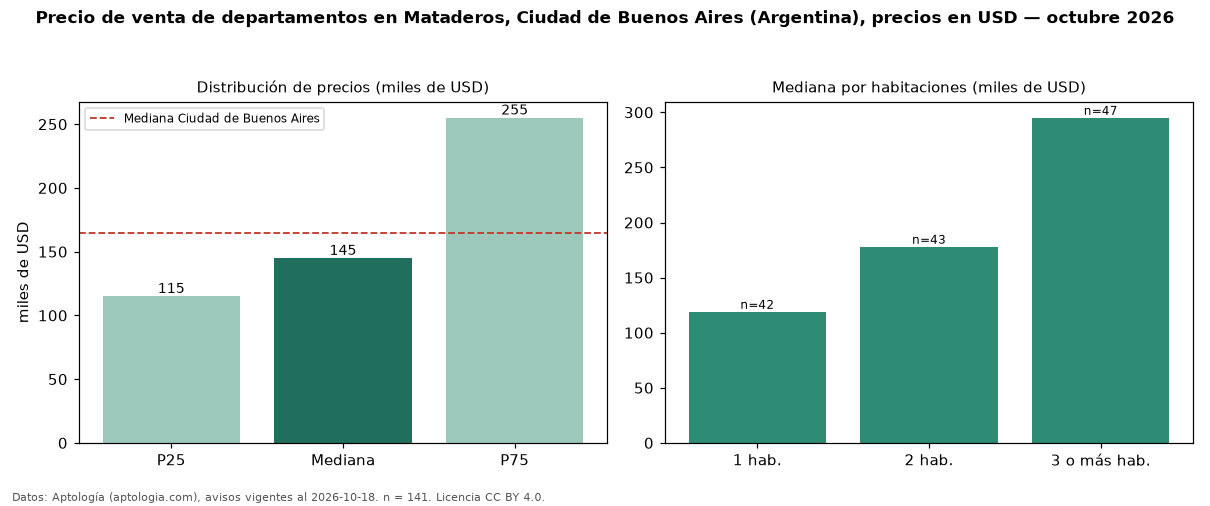

Data behind this chart, as committed beside it:
seccion, metrica, valor, moneda, n
precio, p25, 114999, USD, 141
precio, mediana, 144900, USD, 141
precio, p75, 255000, USD, 141
precio, minimo, 45000, USD, 141
precio, maximo, 695000, USD, 141
m2, mediana_precio_m2, 2558, USD, 141
m2, area_mediana_m2, 65.0, m2, 141
banos, mediana_banos, 1.0, , 
habitaciones, 1, 119000, USD, 42
habitaciones, 2, 178000, USD, 43
habitaciones, 3+, 295000, USD, 47
ciudad, mediana_ciudad_referencia, 165000, USD, 
ciudad, mediana_m2_ciudad, 2558, USD, 
fuente, fecha_datos, 2026-10-18, , 
fuente, atribucion, https://www.aptologia.com/ar, , 
fuente, licencia, CC BY 4.0, , 
